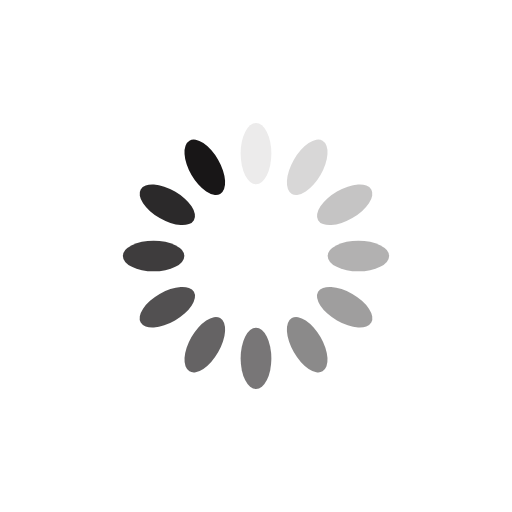
t = 0.00 s
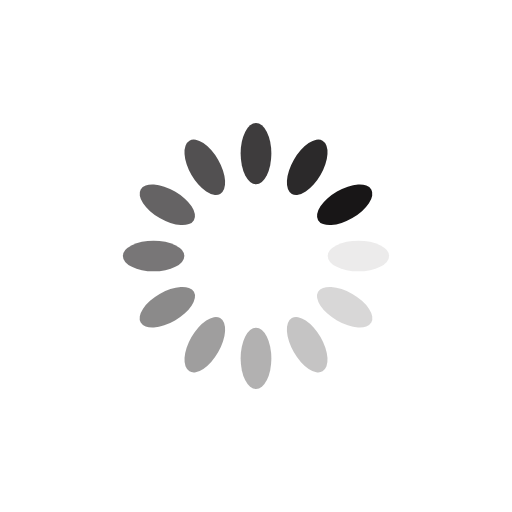
t = 0.25 s
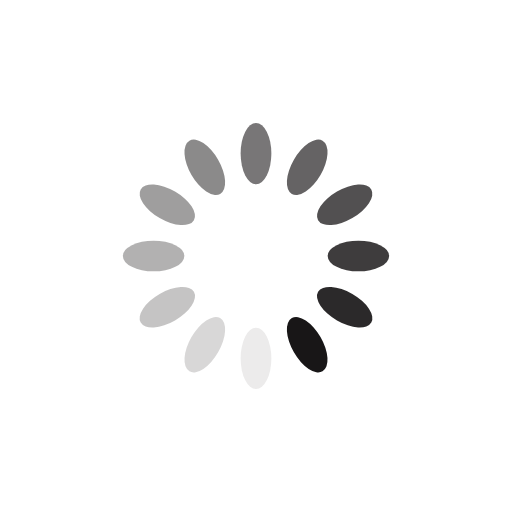
t = 0.50 s
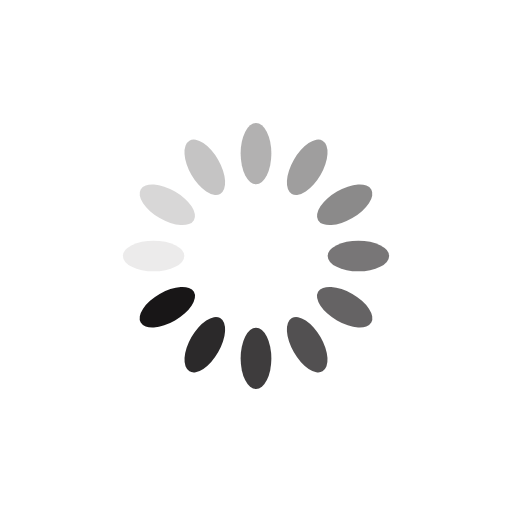
t = 0.75 s

The animated SVG that drew these frames (rendered in a browser with its animation timeline set to each time). Animation: 12 SMIL elements (animate=12); one cycle of 1.00 s, repeats indefinitely.

<svg xmlns="http://www.w3.org/2000/svg" viewBox="0 0 100 100" preserveAspectRatio="xMidYMid" width="200" height="200" style="shape-rendering: auto; display: block; background: rgb(255, 255, 255);" xmlns:xlink="http://www.w3.org/1999/xlink"><g><g transform="rotate(0 50 50)">
  <rect fill="#181617" height="12" width="6" ry="6" rx="3" y="24" x="47">
    <animate repeatCount="indefinite" begin="-0.9166666666666666s" dur="1s" keyTimes="0;1" values="1;0" attributeName="opacity"></animate>
  </rect>
</g><g transform="rotate(30 50 50)">
  <rect fill="#181617" height="12" width="6" ry="6" rx="3" y="24" x="47">
    <animate repeatCount="indefinite" begin="-0.8333333333333334s" dur="1s" keyTimes="0;1" values="1;0" attributeName="opacity"></animate>
  </rect>
</g><g transform="rotate(60 50 50)">
  <rect fill="#181617" height="12" width="6" ry="6" rx="3" y="24" x="47">
    <animate repeatCount="indefinite" begin="-0.75s" dur="1s" keyTimes="0;1" values="1;0" attributeName="opacity"></animate>
  </rect>
</g><g transform="rotate(90 50 50)">
  <rect fill="#181617" height="12" width="6" ry="6" rx="3" y="24" x="47">
    <animate repeatCount="indefinite" begin="-0.6666666666666666s" dur="1s" keyTimes="0;1" values="1;0" attributeName="opacity"></animate>
  </rect>
</g><g transform="rotate(120 50 50)">
  <rect fill="#181617" height="12" width="6" ry="6" rx="3" y="24" x="47">
    <animate repeatCount="indefinite" begin="-0.5833333333333334s" dur="1s" keyTimes="0;1" values="1;0" attributeName="opacity"></animate>
  </rect>
</g><g transform="rotate(150 50 50)">
  <rect fill="#181617" height="12" width="6" ry="6" rx="3" y="24" x="47">
    <animate repeatCount="indefinite" begin="-0.5s" dur="1s" keyTimes="0;1" values="1;0" attributeName="opacity"></animate>
  </rect>
</g><g transform="rotate(180 50 50)">
  <rect fill="#181617" height="12" width="6" ry="6" rx="3" y="24" x="47">
    <animate repeatCount="indefinite" begin="-0.4166666666666667s" dur="1s" keyTimes="0;1" values="1;0" attributeName="opacity"></animate>
  </rect>
</g><g transform="rotate(210 50 50)">
  <rect fill="#181617" height="12" width="6" ry="6" rx="3" y="24" x="47">
    <animate repeatCount="indefinite" begin="-0.3333333333333333s" dur="1s" keyTimes="0;1" values="1;0" attributeName="opacity"></animate>
  </rect>
</g><g transform="rotate(240 50 50)">
  <rect fill="#181617" height="12" width="6" ry="6" rx="3" y="24" x="47">
    <animate repeatCount="indefinite" begin="-0.25s" dur="1s" keyTimes="0;1" values="1;0" attributeName="opacity"></animate>
  </rect>
</g><g transform="rotate(270 50 50)">
  <rect fill="#181617" height="12" width="6" ry="6" rx="3" y="24" x="47">
    <animate repeatCount="indefinite" begin="-0.16666666666666666s" dur="1s" keyTimes="0;1" values="1;0" attributeName="opacity"></animate>
  </rect>
</g><g transform="rotate(300 50 50)">
  <rect fill="#181617" height="12" width="6" ry="6" rx="3" y="24" x="47">
    <animate repeatCount="indefinite" begin="-0.08333333333333333s" dur="1s" keyTimes="0;1" values="1;0" attributeName="opacity"></animate>
  </rect>
</g><g transform="rotate(330 50 50)">
  <rect fill="#181617" height="12" width="6" ry="6" rx="3" y="24" x="47">
    <animate repeatCount="indefinite" begin="0s" dur="1s" keyTimes="0;1" values="1;0" attributeName="opacity"></animate>
  </rect>
</g><g></g></g><!-- [ldio] generated by https://loading.io --></svg>
